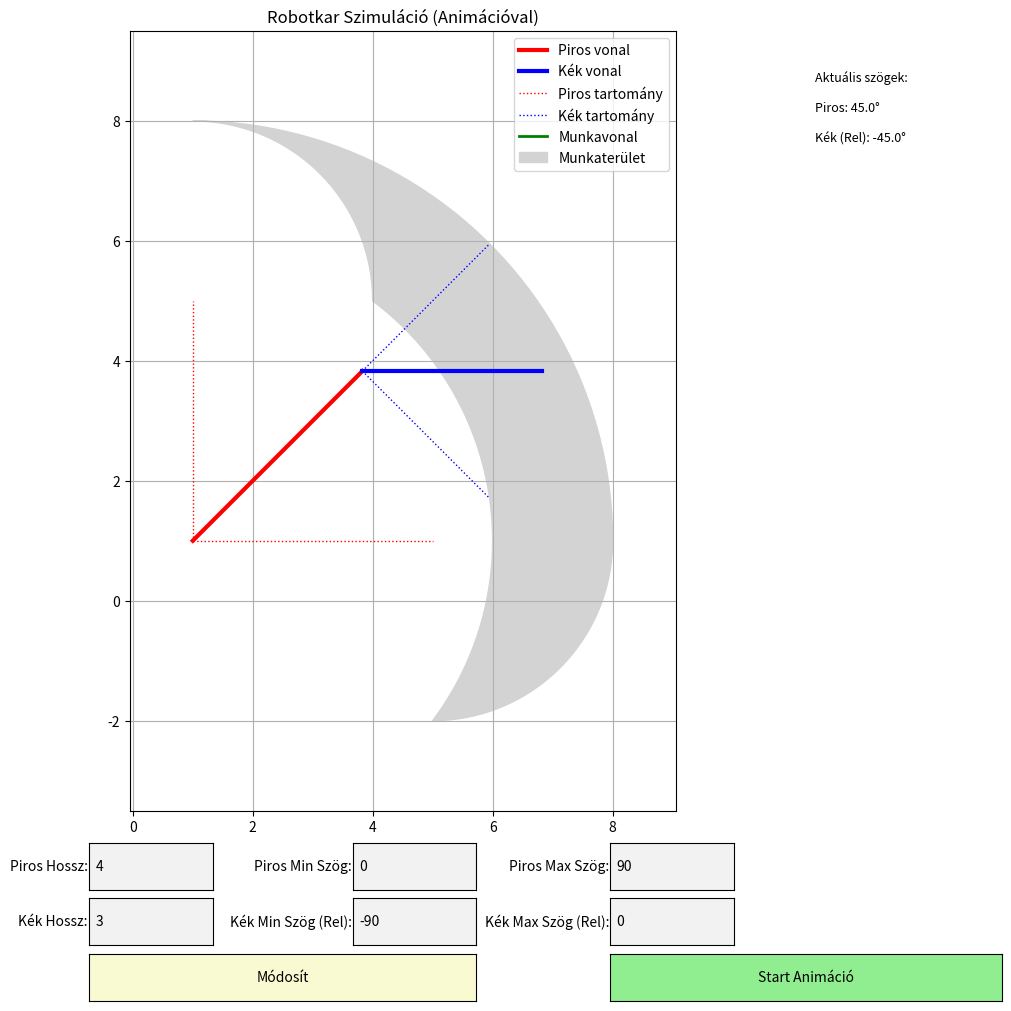

Recreate this plot in Python.
import matplotlib.pyplot as plt
from matplotlib.widgets import TextBox, Button
import matplotlib.gridspec as gridspec
import numpy as np
import math
from matplotlib.patches import Polygon
from matplotlib.animation import FuncAnimation 

#kezdeti adatok:
x_piros_start = 1
y_piros_start = 1

init_piros_hossz = 4
init_piros_min_szog = 0
init_piros_max_szog = 90
init_piros_szog = (init_piros_min_szog + init_piros_max_szog) / 2

init_kek_hossz = 3
init_kek_min_szog = -90 
init_kek_max_szog = 0   
init_kek_szog_REL = (init_kek_min_szog + init_kek_max_szog) / 2

p_hossz_aktualis = init_piros_hossz
k_hossz_aktualis = init_kek_hossz
p_szog_aktualis = init_piros_szog
k_szog_REL_aktualis = init_kek_szog_REL

click_pontok = [] 
anim_obj = None 
anim_pontok = [] 
angle_data_list = []

text_display = None

fig = plt.figure(figsize=(10, 10), constrained_layout=True)

gs_main = fig.add_gridspec(2, 1, height_ratios=[5, 1])
gs_top = gs_main[0, 0].subgridspec(1, 2, width_ratios=[4, 1])
ax = fig.add_subplot(gs_top[0, 0])
ax_text = fig.add_subplot(gs_top[0, 1])
gs_controls = gs_main[1, 0].subgridspec(3, 4) 

def get_endpoint(start_x, start_y, hossz, szog_fok):
    szog_rad = math.radians(szog_fok)
    x_end = start_x + hossz * math.cos(szog_rad)
    y_end = start_y + hossz * math.sin(szog_rad)
    return (x_end, y_end)

def solve_ik(target_x, target_y):
    L1 = p_hossz_aktualis
    L2 = k_hossz_aktualis
    tx = target_x - x_piros_start
    ty = target_y - y_piros_start
    D_squared = tx**2 + ty**2
    D = math.sqrt(D_squared)
    
    if D > L1 + L2 or D < abs(L1 - L2):
        print(f"Figyelmeztetés: A ({target_x:.1f}, {target_y:.1f}) pont elérhetetlen.")
        return None 
    try:
        cos_theta2 = (D_squared - L1**2 - L2**2) / (2 * L1 * L2)
        if cos_theta2 > 1.0: cos_theta2 = 1.0
        if cos_theta2 < -1.0: cos_theta2 = -1.0
        k_szog_REL_rad = -math.acos(cos_theta2) 
        p_szog_rad = math.atan2(ty, tx) - math.atan2(
            L2 * math.sin(k_szog_REL_rad),
            L1 + L2 * math.cos(k_szog_REL_rad)
        )
        return (math.degrees(p_szog_rad), math.degrees(k_szog_REL_rad))
    except (ValueError, ZeroDivisionError):
        return None

(x_joint_init, y_joint_init) = get_endpoint(x_piros_start, y_piros_start, init_piros_hossz, init_piros_szog)
init_kek_szog_GLOBAL = init_piros_szog + init_kek_szog_REL
(x_kek_end_init, y_kek_end_init) = get_endpoint(x_joint_init, y_joint_init, init_kek_hossz, init_kek_szog_GLOBAL)
(x_p_min_init, y_p_min_init) = get_endpoint(x_piros_start, y_piros_start, init_piros_hossz, init_piros_min_szog)
(x_p_max_init, y_p_max_init) = get_endpoint(x_piros_start, y_piros_start, init_piros_hossz, init_piros_max_szog)
init_k_min_glob = init_piros_szog + init_kek_min_szog
init_k_max_glob = init_piros_szog + init_kek_max_szog
(x_k_min_init, y_k_min_init) = get_endpoint(x_joint_init, y_joint_init, init_kek_hossz, init_k_min_glob)
(x_k_max_init, y_k_max_init) = get_endpoint(x_joint_init, y_joint_init, init_kek_hossz, init_k_max_glob)



line_piros, = ax.plot([x_piros_start, x_joint_init], [y_piros_start, y_joint_init], 
                      'r-', lw=3, label='Piros vonal', zorder=10)
line_kek, = ax.plot([x_joint_init, x_kek_end_init], [y_joint_init, y_kek_end_init], 
                     'b-', lw=3, label='Kék vonal', zorder=10)
line_piros_min, = ax.plot([x_piros_start, x_p_min_init], [y_piros_start, y_p_min_init], 
                          'r:', lw=1, zorder=5, label='Piros tartomány')
line_piros_max, = ax.plot([x_piros_start, x_p_max_init], [y_piros_start, y_p_max_init], 'r:', lw=1, zorder=5)
line_kek_min, = ax.plot([x_joint_init, x_k_min_init], [y_joint_init, y_k_min_init], 
                         'b:', lw=1, zorder=5, label='Kék tartomány')
line_kek_max, = ax.plot([x_joint_init, x_k_max_init], [y_joint_init, y_k_max_init], 'b:', lw=1, zorder=5)
line_munkavonal, = ax.plot([], [], 'g-', lw=2, zorder=8, label='Munkavonal')

workspace_plot, = ax.plot([], [], marker=',', linestyle='None', visible=False) 
workspace_patch = Polygon(np.array([]).reshape(0, 2), closed=True, color='lightgray', zorder=0, label='Munkaterület')
ax.add_patch(workspace_patch)


ax.set_title('Robotkar Szimuláció (Animációval)')
ax.grid(True)
ax.set_aspect('equal') 
ax.margins(0.15) 
handles, labels = ax.get_legend_handles_labels()
unique_labels = dict(zip(labels, handles))
ax.legend(unique_labels.values(), unique_labels.keys()) 


ax_text.axis('off') 
text_display = ax_text.text(0.05, 0.95, "", 
                            fontsize=9,
                            va='top', 
                            wrap=True)

ax_p_hossz = fig.add_subplot(gs_controls[0, 0]) 
ax_p_min   = fig.add_subplot(gs_controls[0, 1]) 
ax_p_max   = fig.add_subplot(gs_controls[0, 2]) 
ax_k_hossz = fig.add_subplot(gs_controls[1, 0]) 
ax_k_min   = fig.add_subplot(gs_controls[1, 1]) 
ax_k_max   = fig.add_subplot(gs_controls[1, 2]) 
ax_button = fig.add_subplot(gs_controls[2, 0:2]) 
ax_button_start = fig.add_subplot(gs_controls[2, 2:4])

text_box_piros_hossz = TextBox(ax_p_hossz, "Piros Hossz:", str(init_piros_hossz))
text_box_piros_min   = TextBox(ax_p_min,   "Piros Min Szög:", str(init_piros_min_szog))
text_box_piros_max   = TextBox(ax_p_max,   "Piros Max Szög:", str(init_piros_max_szog))
text_box_kek_hossz = TextBox(ax_k_hossz, "Kék Hossz:", str(init_kek_hossz))
text_box_kek_min   = TextBox(ax_k_min,   "Kék Min Szög (Rel):", str(init_kek_min_szog))
text_box_kek_max   = TextBox(ax_k_max,   "Kék Max Szög (Rel):", str(init_kek_max_szog))
button = Button(ax_button, 'Módosít', color='lightgoldenrodyellow', hovercolor='0.975')
button_start = Button(ax_button_start, 'Start Animáció', color='lightgreen', hovercolor='0.975')


def update_plot(event):
    global p_hossz_aktualis, k_hossz_aktualis, click_pontok, anim_obj
    global p_szog_aktualis, k_szog_REL_aktualis
    
    try:
        p_hossz = float(text_box_piros_hossz.text) 
        p_min_szog = float(text_box_piros_min.text)
        p_max_szog = float(text_box_piros_max.text)
        k_hossz = float(text_box_kek_hossz.text)
        k_min_szog = float(text_box_kek_min.text) 
        k_max_szog = float(text_box_kek_max.text) 
        
        p_hossz_aktualis = p_hossz
        k_hossz_aktualis = k_hossz
        
        click_pontok = []
        line_munkavonal.set_data([], [])
        if anim_obj:
            anim_obj.event_source.stop()
            anim_obj = None
        
    except ValueError:
        print("Hiba: Kérjük, érvényes számot adjon meg az összes mezőben.")
        return

    p_szog_aktualis = (p_min_szog + p_max_szog) / 2
    k_szog_REL_aktualis = (k_min_szog + k_max_szog) / 2
    
    k_aktualis_szog_GLOBAL = p_szog_aktualis + k_szog_REL_aktualis
    (new_x_joint, new_y_joint) = get_endpoint(x_piros_start, y_piros_start, p_hossz, p_szog_aktualis)
    line_piros.set_data([x_piros_start, new_x_joint], [y_piros_start, new_y_joint])
    (x_p_min, y_p_min) = get_endpoint(x_piros_start, y_piros_start, p_hossz, p_min_szog)
    (x_p_max, y_p_max) = get_endpoint(x_piros_start, y_piros_start, p_hossz, p_max_szog)
    line_piros_min.set_data([x_piros_start, x_p_min], [y_piros_start, y_p_min])
    line_piros_max.set_data([x_piros_start, x_p_max], [y_piros_start, y_p_max])
    (new_x_kek_end, new_y_kek_end) = get_endpoint(new_x_joint, new_y_joint, k_hossz, k_aktualis_szog_GLOBAL)
    line_kek.set_data([new_x_joint, new_x_kek_end], [new_y_joint, new_y_kek_end])
    k_global_min_szog = p_szog_aktualis + k_min_szog
    k_global_max_szog = p_szog_aktualis + k_max_szog
    (x_k_min, y_k_min) = get_endpoint(new_x_joint, new_y_joint, k_hossz, k_global_min_szog)
    (x_k_max, y_k_max) = get_endpoint(new_x_joint, new_y_joint, k_hossz, k_global_max_szog)
    line_kek_min.set_data([new_x_joint, x_k_min], [new_y_joint, y_k_min])
    line_kek_max.set_data([new_x_joint, x_k_max], [new_y_joint, y_k_max])
    N_STEPS = 50 
    p_angles = np.linspace(p_min_szog, p_max_szog, N_STEPS)
    k_angles_REL = np.linspace(k_min_szog, k_max_szog, N_STEPS)
    all_x_points = []
    all_y_points = []
    for p_ang in p_angles:
        (joint_x, joint_y) = get_endpoint(x_piros_start, y_piros_start, p_hossz, p_ang)
        for k_ang_rel in k_angles_REL:
            k_ang_glob = p_ang + k_ang_rel
            (end_x, end_y) = get_endpoint(joint_x, joint_y, k_hossz, k_ang_glob)
            all_x_points.append(end_x)
            all_y_points.append(end_y)
    workspace_plot.set_data(all_x_points, all_y_points) 
    inner_arc_x = []
    inner_arc_y = []
    for p_ang in p_angles:
        joint_x, joint_y = get_endpoint(x_piros_start, y_piros_start, p_hossz, p_ang)
        k_ang_glob = p_ang + k_min_szog
        end_x, end_y = get_endpoint(joint_x, joint_y, k_hossz, k_ang_glob)
        inner_arc_x.append(end_x)
        inner_arc_y.append(end_y)
    right_side_x = []
    right_side_y = []
    (joint_x, joint_y) = get_endpoint(x_piros_start, y_piros_start, p_hossz, p_max_szog)
    for k_ang_rel in k_angles_REL:
        k_ang_glob = p_max_szog + k_ang_rel
        end_x, end_y = get_endpoint(joint_x, joint_y, k_hossz, k_ang_glob)
        right_side_x.append(end_x)
        right_side_y.append(end_y)
    outer_arc_x = []
    outer_arc_y = []
    for p_ang in p_angles[::-1]:
        joint_x, joint_y = get_endpoint(x_piros_start, y_piros_start, p_hossz, p_ang)
        k_ang_glob = p_ang + k_max_szog
        end_x, end_y = get_endpoint(joint_x, joint_y, k_hossz, k_ang_glob)
        outer_arc_x.append(end_x)
        outer_arc_y.append(end_y)
    left_side_x = []
    left_side_y = []
    (joint_x, joint_y) = get_endpoint(x_piros_start, y_piros_start, p_hossz, p_min_szog)
    for k_ang_rel in k_angles_REL[::-1]:
        k_ang_glob = p_min_szog + k_ang_rel
        end_x, end_y = get_endpoint(joint_x, joint_y, k_hossz, k_ang_glob)
        left_side_x.append(end_x)
        left_side_y.append(end_y)
    poly_x_points = inner_arc_x + right_side_x + outer_arc_x + left_side_x
    poly_y_points = inner_arc_y + right_side_y + outer_arc_y + left_side_y
    vertices = list(zip(poly_x_points, poly_y_points))
    workspace_patch.set_xy(vertices)
    
    text_str = f"Aktuális szögek:\n\nPiros: {p_szog_aktualis:.1f}°\n\nKék (Rel): {k_szog_REL_aktualis:.1f}°"
    text_display.set_text(text_str)
    
    ax.relim() 
    ax.autoscale_view() 
    fig.canvas.draw_idle()

def onclick(event):
    global click_pontok
    if event.inaxes != ax:
        return
    if len(click_pontok) >= 2:
        click_pontok = []
    click_pontok.append((event.xdata, event.ydata))
    if len(click_pontok) == 2:
        x_data = [click_pontok[0][0], click_pontok[1][0]]
        y_data = [click_pontok[0][1], click_pontok[1][1]]
        line_munkavonal.set_data(x_data, y_data)
    else:
        line_munkavonal.set_data([], [])
    fig.canvas.draw_idle()

def on_start_anim(event):
    global anim_obj, anim_pontok, angle_data_list
    
    if len(click_pontok) < 2:
        print("Animációs hiba: Nincs munkavonal kijelölve (kattints kétszer a grafikonra).")
        return
        
    x_vals = np.linspace(click_pontok[0][0], click_pontok[1][0], 10)
    y_vals = np.linspace(click_pontok[0][1], click_pontok[1][1], 10)
    anim_pontok = list(zip(x_vals, y_vals))
    

    angle_data_list = [] 
    text_str = "Munkavonal szögei:\n\n"
    
    for i, (x, y) in enumerate(anim_pontok):
        angles = solve_ik(x, y)
        angle_data_list.append(angles)
        
        if angles:
            p_szog, k_szog_REL = angles
            text_str += f"{i+1}. P: {p_szog:.1f}°, K: {k_szog_REL:.1f}°\n"
        else:
            text_str += f"{i+1}. Elérhetetlen\n"
            
    text_display.set_text(text_str)
    
    if anim_obj:
        anim_obj.event_source.stop()
        
    anim_obj = FuncAnimation(
        fig,                
        animate,            
        frames=len(anim_pontok), 
        init_func=init_anim,  
        interval=200,       
        blit=False,         
        repeat=False        
    )
    fig.canvas.draw_idle()

def init_anim():
    return ()

def animate(frame):
    """Az animáció egy képkockája."""
    global p_szog_aktualis, k_szog_REL_aktualis, angle_data_list
    
    angles = angle_data_list[frame] 
    
    if angles is None:
        return ()
        
    p_szog, k_szog_REL = angles
    
    p_szog_aktualis = p_szog
    k_szog_REL_aktualis = k_szog_REL
    
    p_hossz = p_hossz_aktualis
    k_hossz = k_hossz_aktualis
    k_szog_GLOBAL = p_szog + k_szog_REL
    
    (new_x_joint, new_y_joint) = get_endpoint(x_piros_start, y_piros_start, p_hossz, p_szog)
    line_piros.set_data([x_piros_start, new_x_joint], [y_piros_start, new_y_joint])
    
    (new_x_kek_end, new_y_kek_end) = get_endpoint(new_x_joint, new_y_joint, k_hossz, k_szog_GLOBAL)
    line_kek.set_data([new_x_joint, new_x_kek_end], [new_y_joint, new_y_kek_end])
    
    return ()


button.on_clicked(update_plot)
button_start.on_clicked(on_start_anim) 
fig.canvas.mpl_connect('button_press_event', onclick) 


update_plot(None)

#Eredmény:
plt.show()